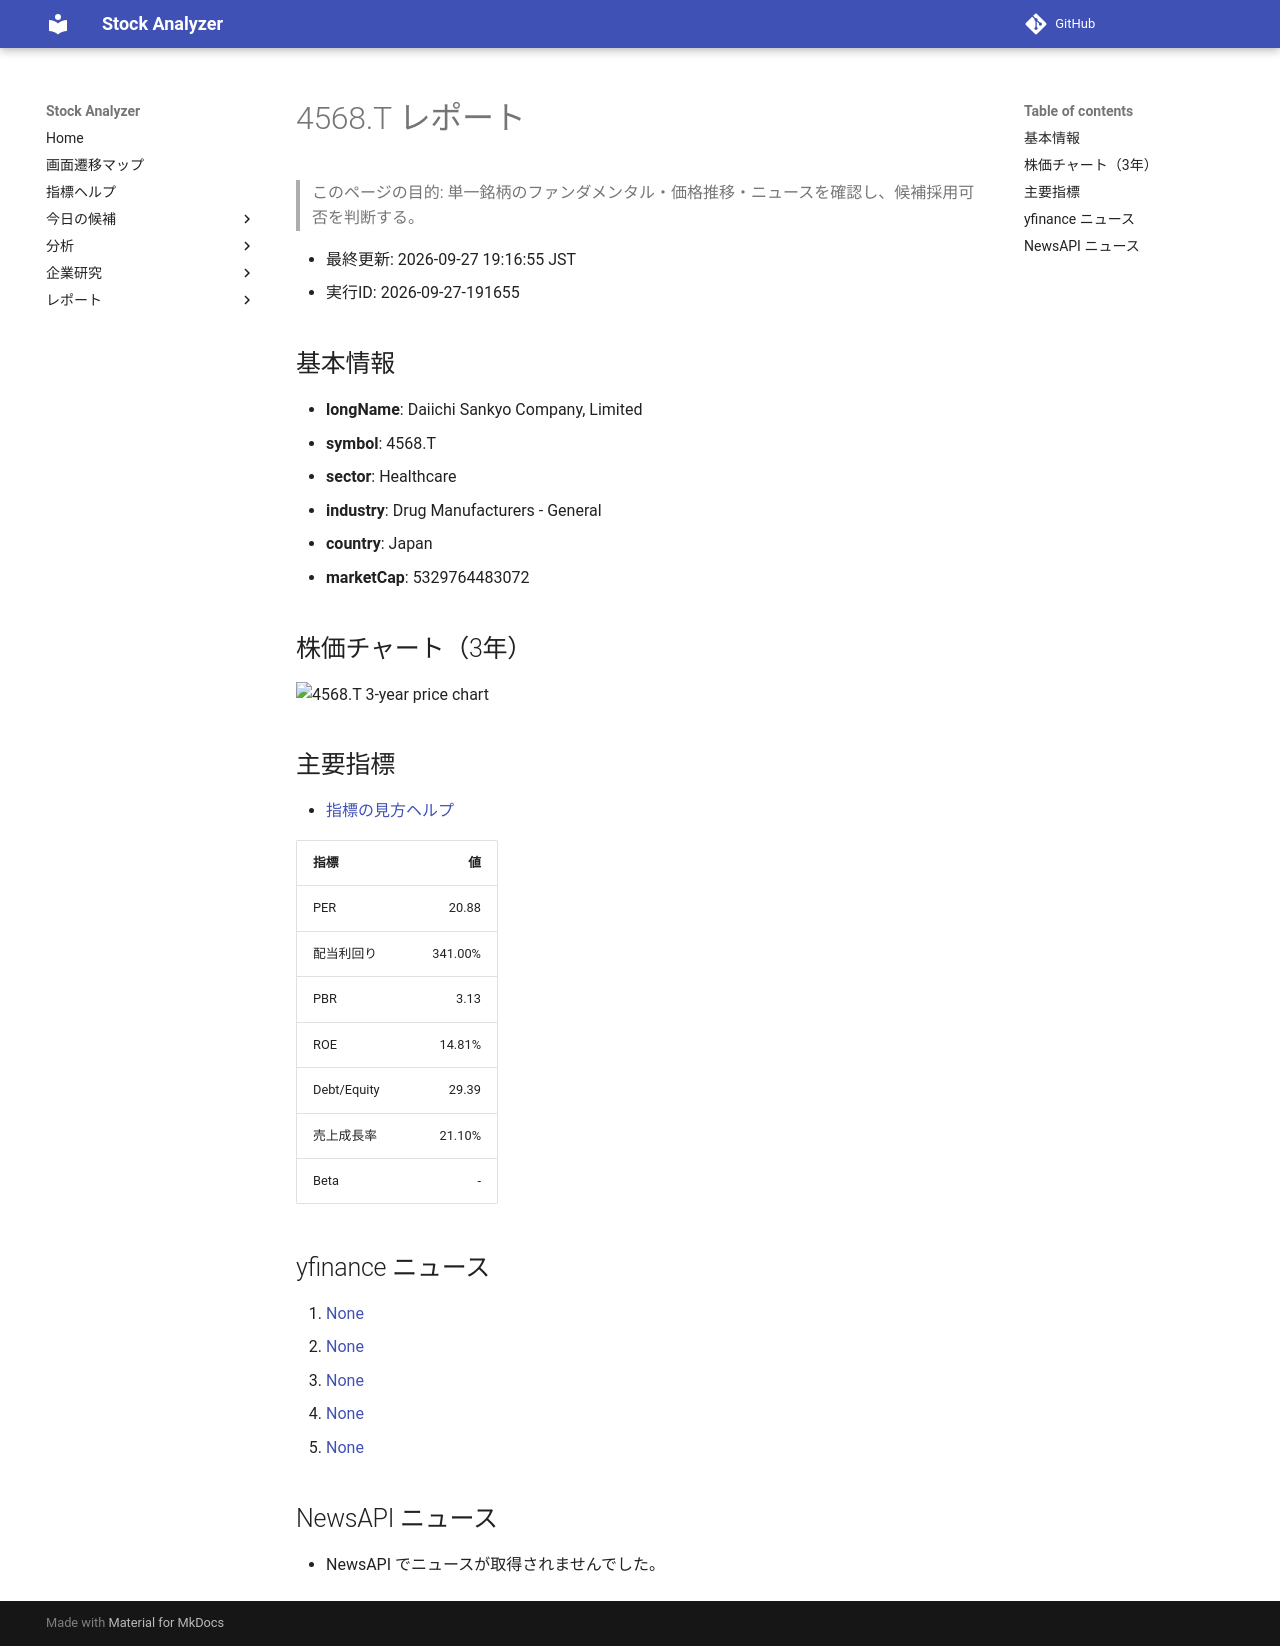

repository: Yumi-note/Making-APP · page: reports/2026-09-27/191655/4568_T/index.html · generator: mkdocs

# 4568.T レポート

> このページの目的: 単一銘柄のファンダメンタル・価格推移・ニュースを確認し、候補採用可否を判断する。

- 最終更新: 2026-09-27 19:16:55 JST
- 実行ID: 2026-09-27-191655

## 基本情報

- **longName**: Daiichi Sankyo Company, Limited
- **symbol**: 4568.T
- **sector**: Healthcare
- **industry**: Drug Manufacturers - General
- **country**: Japan
- **marketCap**: 5329764483072

## 株価チャート（3年）

![4568.T 3-year price chart](4568_T_3y.png)

## 主要指標

- [指標の見方ヘルプ](../../../../indicators.md)

| 指標 | 値 |
|---|---:|
| PER | 20.88 |
| 配当利回り | 341.00% |
| PBR | 3.13 |
| ROE | 14.81% |
| Debt/Equity | 29.39 |
| 売上成長率 | 21.10% |
| Beta | - |

## yfinance ニュース

1. [None](None)
2. [None](None)
3. [None](None)
4. [None](None)
5. [None](None)

## NewsAPI ニュース

- NewsAPI でニュースが取得されませんでした。
